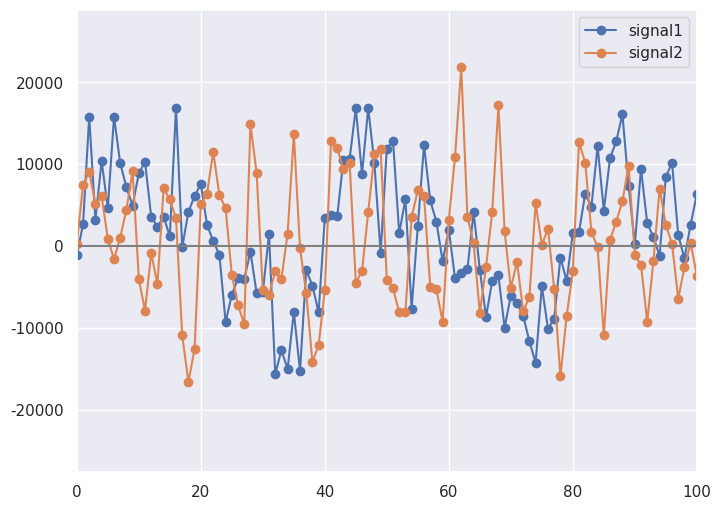

The matplotlib source for this figure: (Note: this script raises an exception after producing the figure.)
# いつものいろいろインポート
import numpy as np
import matplotlib.pyplot as plt
import pandas as pd
import seaborn
seaborn.set()

# SciPy の DCT と FFT の関数
from scipy.fft import dct, fft, ifft, fftfreq

# 科学技術計算のライブラリ SciPy の中の WAVE ファイルを扱うモジュール
from scipy.io.wavfile import read, write

# WAVE ファイルを読み込む関数
#
def readWAVE(filename):

    framerate, data = read(filename)

    if data.ndim == 1:
        nchannels = 1
    else:
        nchannels = data.shape[1]
    nframes = data.shape[0]

    print('filename = ', filename)
    print('nchannels = ', nchannels)       # チャンネル数
    print('framerate = ', framerate)       # 標本化周波数
    print('nframes = ', nframes)             # フレーム数
    print('duration = {0:.2f}[sec]'.format(nframes / framerate))   # 長さ（秒単位）
    print('dtype = ', data.dtype)            # データ型（量子化ビット数に対応）

    assert data.dtype == 'uint8' or data.dtype == 'int16' or data.dtype == 'int32' or data.dtype == 'float32'

    # 最初の10秒分だけ取り出す（元がそれより短ければそのまま）
    nframesNew = min(framerate * 10, nframes)
    if nchannels == 1:
        dataNew = data[:nframesNew]
    else:
        # 多チャンネル信号なら0番目と1番目の平均値を取り出す
        if data.dtype == 'float32':  # 浮動小数点数のときは [0, 1] の値なので普通に足して2で割る
            dataNew = (data[:nframesNew, 0] + data[:nframesNew, 1])/2
        else: # 整数型のときはオーバーフローする可能性があるので，いったん64bit整数にしてから
            data64 = (data[:nframesNew, 0].astype(np.int64) + data[:nframesNew, 1].astype(np.int64))//2
            dataNew = data64.astype(data.dtype)

    return framerate, dataNew

framerate = 8000       # 標本化周波数
vmax = 2**(15-2)       # 16bit量子化で最大振幅の 1/4
duration = 2*framerate # 2[s]

t = np.arange(duration)

freq1 = [200, 400, 600]
freq2 = [1200, 400, 800]

# signal1
signal1 = vmax * np.sin((2*np.pi*t/(framerate/freq1[0]))) \
 + vmax/2 * np.sin((2*np.pi*t/(framerate/freq1[1]))) \
 + vmax/4 * np.sin((2*np.pi*t/(framerate/freq1[2]))) \
 + vmax/2 * np.random.randn(len(t)) # ランダムノイズ

# signal2
signal2 = vmax * np.sin((2*np.pi*t/(framerate/freq2[0]))) \
 + vmax/2 * np.sin((2*np.pi*t/(framerate/freq2[1]))) \
 + vmax/4 * np.sin((2*np.pi*t/(framerate/freq2[2]))) \
 + vmax/2 * np.random.randn(len(t)) # ランダムノイズ

# グラフに描く
fig, ax = plt.subplots(figsize=(8, 6))
ax.plot(signal1, '-o', label='signal1')
ax.plot(signal2, '-o', label='signal2')
ax.axhline(0, color='gray')
ax.set_xlim(0, 100)
ax.legend()
plt.show()

from google.colab import files

if 1 == 0: # ← の 0 を 1 に修正
    write('signal1.wav', framerate, signal1.astype('int16'))
    write('signal2.wav', framerate, signal2.astype('int16'))
    files.download('signal1.wav')
    files.download('signal2.wav')

N = len(signal1)
freq = fftfreq(N, d=1/framerate)

# signal1 の振幅スペクトル
c_dft = fft(signal1)
amp1 = np.abs(c_dft)/N # 絶対値

# signal2 の振幅スペクトル
c_dft = fft(signal2)
amp2 = np.abs(c_dft)/N # 絶対値

fig, ax = plt.subplots(2, 3, figsize=(16, 8))

ax[0, 0].stem(amp1, markerfmt=' ', label='signal1 |Ck|')
ax[0, 0].set_xlabel('k')
ax[0, 0].legend()

ax[0, 1].stem(amp1, markerfmt=' ', label='signal1 |Ck|')
ax[0, 1].set_xlim(0, 3000)
ax[0, 1].set_xticks(np.arange(0, 3000, 400))
ax[0, 1].set_xlabel('k')
ax[0, 1].legend()

ax[0, 2].stem(freq, amp1, markerfmt=' ', label='signal1 |Ck|')
ax[0, 2].set_xlim(0, 1500)
ax[0, 2].set_xticks(np.arange(0, 1500, 200))
ax[0, 2].set_xlabel('Hz')
ax[0, 2].legend()

ax[1, 0].stem(amp2, markerfmt=' ', label='signal2 |Ck|')
ax[1, 0].set_xlabel('k')
ax[1, 0].legend()

ax[1, 1].stem(amp2, markerfmt=' ', label='signal2 |Ck|')
ax[1, 1].set_xlim(0, 3000)
ax[1, 1].set_xticks(np.arange(0, 3000, 400))
ax[1, 1].set_xlabel('k')
ax[1, 1].legend()

ax[1, 2].stem(freq, amp2, markerfmt=' ', label='signal2 |Ck|')
ax[1, 2].set_xlim(0, 1500)
ax[1, 2].set_xticks(np.arange(0, 1500, 200))
ax[1, 2].set_xlabel('Hz')
ax[1, 2].legend()

plt.show()

# WAVE ファイルを入手
#
### こちらのサイトの素材を利用させてもらってます http://www.ne.jp/asahi/music/myuu/wave/wave.htm

! wget -nc http://www.ne.jp/asahi/music/myuu/wave/cat1.wav
fnCat = 'cat1.wav'

import os

if not os.path.exists(fnCat):
    print(f'{fnCat}のダウンロードがうまくできていないようです')

# cat1
fr_cat1, cat1 = readWAVE('cat1.wav')
N_cat1 = len(cat1)
print(fr_cat1, N_cat1)

# cat2
cat2 = np.copy(cat1)
N_cat2 = len(cat2)
fr_cat2 = fr_cat1//2
print(fr_cat2, N_cat2)
write('cat2.wav', fr_cat2, cat2.astype('int16'))

from google.colab import files

if 1 == 0: # ← の 0 を 1 に修正
    files.download('cat1.wav')
    files.download('cat2.wav')

fig, ax = plt.subplots(1, 3, figsize=(16, 3))

t = np.linspace(0, np.pi, num=100)

# 基本波長
ax[0].plot(t, np.sin(t), '-', color='red')
ax[0].set_ylim(-1.5, 1.5)
ax[0].plot(t, -np.sin(t), '--', color='red')
ax[0].axhline(0, color='gray')
ax[0].xaxis.set_visible(False)
ax[0].yaxis.set_visible(False)

# 波長 1/2 = 周波数 2 倍
ax[1].plot(t, np.sin(2*t), '-', color='red')
ax[1].set_ylim(-1.5, 1.5)
ax[1].plot(t, -np.sin(2*t), '--', color='red')
ax[1].axhline(0, color='gray')
ax[1].xaxis.set_visible(False)
ax[1].yaxis.set_visible(False)

# 波長 1/3 = 周波数 3 倍
ax[2].plot(t, np.sin(3*t), '-', color='red')
ax[2].set_ylim(-1.5, 1.5)
ax[2].plot(t, -np.sin(3*t), '--', color='red')
ax[2].axhline(0, color='gray')
ax[2].xaxis.set_visible(False)
ax[2].yaxis.set_visible(False)

# WAVE ファイルを入手
#
! wget -nc https://www-tlab.math.ryukoku.ac.jp/~takataka/course/MVA/Sound-Guitar1-C.wav
! wget -nc https://www-tlab.math.ryukoku.ac.jp/~takataka/course/MVA/Sound-Guitar2-E.wav
! wget -nc https://www-tlab.math.ryukoku.ac.jp/~takataka/course/MVA/Sound-Guitar3-G.wav
! wget -nc https://www-tlab.math.ryukoku.ac.jp/~takataka/course/MVA/Sound-Guitar4-ChordC.wav
fnList = ['Sound-Guitar1-C.wav', 'Sound-Guitar2-E.wav', 'Sound-Guitar3-G.wav', 'Sound-Guitar4-ChordC.wav']

import os

for fn in fnList:
    if not os.path.exists(fn):
        print(f'{fn}のダウンロードがうまくできていないようです')

from google.colab import files

if 1 == 0: # ← の 0 を 1 に修正
    for fn in fnList:
        files.download(fn)

guitar = []

for i, fn in enumerate(fnList):
    print(f'##### guitar[{i}] #####')
    fr, dat = readWAVE(fn)
    dat = dat.astype(float)
    dat -= np.mean(dat)
    guitar.append(dat)
    if i == 0:
        N_guitar = len(dat)
        framerate = fr
    else:
        assert len(dat) == N_guitar and fr == framerate
    print()

fig, ax = plt.subplots(4, 2, figsize=(16, 10))

t = np.linspace(0, N_guitar/framerate, num=N_guitar, endpoint=False)

for i in range(len(guitar)):
    ax[i, 0].plot(t, guitar[i], label=f'guitar[{i}]')
    ax[i, 0].set_ylim(-150, 150)
    ax[i, 0].legend()
    ax[i, 1].plot(t, guitar[i], 'o', markersize=4, label=f'guitar[{i}]')
    ax[i, 1].axhline(0, color='gray')
    ax[i, 1].set_xlim(0.3, 0.305)
    ax[i, 1].set_ylim(-150, 150)
    ax[i, 1].legend()

plt.show()

# amp[i] が guitar[i] の振幅スペクトル
amp = []
for i in range(len(guitar)):
    coef = fft(guitar[i]) # DFT
    amp.append(np.abs(coef)/N_guitar) # 振幅スペクトル
freq = fftfreq(N_guitar, d=1/framerate)

# 振幅スペクトルを描く
fig, ax = plt.subplots(4, 3, figsize=(16, 10))

for i in range(len(guitar)):
    ax[i, 0].stem(amp[i], markerfmt=' ', label=f'guitar[{i}] |Ck|')
    ax[i, 0].set_xlabel('k')
    ax[i, 0].legend()
    ax[i, 1].stem(amp[i], markerfmt=' ', label=f'guitar[{i}] |Ck|')
    ax[i, 1].set_xlim(0, 3000)
    ax[i, 1].set_xlabel('k')
    ax[i, 1].legend()
    ax[i, 2].stem(freq, amp[i], markerfmt=' ', label=f'guitar[{i}] |Ck|')
    ax[i, 2].set_xlim(0, 3000*framerate/N_guitar)
    ax[i, 2].set_xlabel('Hz')
    ax[i, 2].legend()

plt.show()

fig, ax = plt.subplots(figsize=(16, 6))

# guitar[i] の i (i = 0, 1, 2, 3)
i = 0

# [xmin, xmax] が横軸の範囲，step が目盛の間隔
xmin, xmax, step = 0, 600, 20

ax.stem(freq, amp[i], markerfmt=' ', label=f'guitar[{i}] |Ck|')
ax.set_xlim(xmin, xmax) # 横軸の範囲
ax.set_ylim(0, 6) # 縦軸の範囲
ax.set_xticks(np.arange(xmin, xmax, step))
ax.set_xlabel('Hz')
ax.legend()

plt.setp(ax.get_xticklabels(), rotation=60, ha='right')
plt.show()

